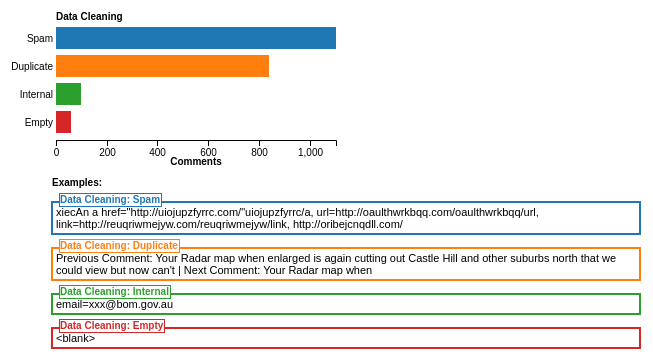
D3 v4 page, settled after 480 driven frames (8 s of simulated time); the page loaded 1 data file(s).


// ── comment-examples.js
// GLOBAL
var widthBar = 400
var heightBar = 200
var svgBar = d3.select('#chart-bar').append('svg')
  .attr('width', widthBar)
  .attr('height', heightBar)
var marginBar = {top:50, left:100, bottom:30, right:20}

var widthEg = 700
var heightEg = 700
var svgEg = d3.select('#chart-eg').append('svg')
  .attr('width', widthEg)
  .attr('height', heightEg)
var marginEg = {top:30, left:100, bottom:40, right:20}

var topics
var topicColourMap
const current_topic = 'Data Cleaning'

// HELPERS

function initTopicColourMap(labels) {
  scale = d3.interpolateSpectral
  range = [...Array(labels.length).keys()].map(x => scale(1-(x+1)/(labels.length + 1)))
  topicColourMap = d3.scaleOrdinal()
    .domain(labels)
    .range(range)
}

function subtopicColourMap(topic, subTopics) {
  return  d3.scaleOrdinal(d3.schemeCategory10)
}

function attachDefaultFont(text) {
  text.style('font-family', 'sans-serif')
    .style('font-size', '10px')
    .style('fill', 'black')
}

function wrap(text, width) {
  text.each(function() {
    var text = d3.select(this),
        words = text.text().split(/\s+/).filter(x => x != "").reverse(),
        word,
        line = [],
        lineNumber = 0,
        lineHeight = 1.1, // ems
        x = parseFloat(text.attr("x")),
        y = parseFloat(text.attr("y")),
        dy = parseFloat(text.attr("dy")),
        tspan = text.text(null).append("tspan").attr("x", x).attr("y", y).attr("dy", dy + "em");
    while (word = words.pop()) {
      line.push(word);
      tspan.text(line.join(" "));
      if (tspan.node().getComputedTextLength() > width) {
        line.pop();
        tspan.text(line.join(" "));
        line = [word];
        tspan = text.append("tspan").attr("x", x).attr("y", y).attr("dy", ++lineNumber * lineHeight + dy + "em").text(word);
      }
    }
  });
}

// FUNCTION

function drawSubTopicBar(topicData) {
  var subTopicData = topicData.sub_topics

  subTopicData.sort((a, b) => b.count - a.count)

  var xMap = d3.scaleLinear()
    .domain([0, d3.max(subTopicData, d => d.count)])
    .rangeRound([marginBar.left, widthBar - marginBar.right])

  var yMap = d3.scaleBand()
    .domain(subTopicData.map(d => d.name))
    .rangeRound([marginBar.top, heightBar - marginBar.bottom])
    .padding(0.2)

  cmap = subtopicColourMap(topicData.name, subTopicData.map(d => d.name))

  var gBarChart = svgBar.append('g')
  var gBar = gBarChart.selectAll('.bar')
    .data(subTopicData)
    .enter().append('g')

  gBar.append('rect')
    .attr('x', xMap(0))
    .attr('y', d => yMap(d.name))
    .attr('width', d => xMap(d.count) - xMap(0))
    .attr('height', yMap.bandwidth())
    .style('fill', (d,i) => cmap(i))

  var xAxis = d3.axisBottom(xMap)
    .ticks(5)

  var gXAxis = gBarChart.append('g')
    .attr('transform', 'translate(' + [0, heightBar - marginBar.bottom] + ')')
    .call(xAxis)

  var yAxis = d3.axisLeft(yMap)
    .tickSize(0)

  var gYAxis = gBarChart.append('g')
    .attr('transform', 'translate(' + [marginBar.left, 0] + ')')
    .call(yAxis)

  gYAxis.select('.domain').remove()

  var header = gBarChart.append('text')
    .attr('x', marginBar.left)
    .attr('y', marginBar.top)
    .text(topicData.name)

  attachDefaultFont(header)
  header.style('font-weight', 600)

  var xLab = gBarChart.append('text')
    .attr('x', xMap(0) + (xMap(d3.max(subTopicData, d => d.count)) - xMap(0)) / 2)
    .attr('y', heightBar - marginBar.bottom + 25)
    .text('Comments')
    .style('text-anchor', 'middle')

  attachDefaultFont(xLab)
  xLab.style('font-weight', 600)
}

function drawExamples(topicData) {
  var subTopicData = topicData.sub_topics
  subTopicData.sort((a, b) => b.count - a.count)
  cmap = subtopicColourMap(topicData.name, subTopicData.map(d => d.name))

  padding = 28
  textWidth = widthEg - marginEg.left - marginEg.right
  headerPosY = 12
  yNext = marginEg.top + headerPosY

  var gEg = svgEg.append('g')

  var header = gEg.append('text')
    .attr('x', marginEg.left - 4)
    .attr('y', headerPosY)
    .text('Examples:')
  
  attachDefaultFont(header)

  header.style('font-weight', 600)

  for (var i = 0; i < subTopicData.length; i++) {
    var text = gEg.append('text')
      .attr('x', marginEg.left)
      .attr('y', yNext)
      .attr('dy', 0)
      .text(subTopicData[i].example)

    attachDefaultFont(text)

    text.style('font-size', 11)

    wrap(text, textWidth)

    bBox = text.node().getBBox()
    gEg.append('rect')
      .attr('x', marginEg.left - 4) 
      .attr('y', bBox.y - 4) 
      .attr('width', textWidth + 8)
      .attr('height', bBox.height + 8) 
      .style('fill', 'none')
      .style('stroke', cmap(i))
      .style('stroke-width', 2)
      .style('shape-rendering', 'crispEdges')

    var egLabRect = gEg.append('rect')
    var egLab = gEg.append('text')
      .attr('x', marginEg.left + 4)
      .attr('y', bBox.y - 3)
      .text(topicData.name + ': ' + subTopicData[i].name)

    attachDefaultFont(egLab)

    egLab
      .style('font-weight', 'bold')
      .style('fill', cmap(i))

    bBox = egLab.node().getBBox()

    egLabRect
      .attr('x', bBox.x - 1)
      .attr('y', bBox.y - 1)
      .attr('width', bBox.width + 2)
      .attr('height', bBox.height + 2)
      .style('fill', 'white')
      .style('stroke', cmap(i))
      .style('stroke-width', 1)
      .style('shape-rendering', 'crispEdges')

    bBox = gEg.node().getBBox()
    yNext = bBox.y + bBox.height + padding
  }
}

// MAIN
d3.json('../data/manual_cluster_segmentation.json', function(e, d) {
  if(e) throw e;
  d.topics.sort((a, b) => b.count - a.count)
  initTopicColourMap(d.topics.map(x => x.name))
  console.log(d.topics)
  var topics =  d.topics.map(x => x.name)
  var current_topic_data = d.topics.find(x => x.name == current_topic)
  drawSubTopicBar(current_topic_data)
  drawExamples(current_topic_data)
})


### data: ../data/manual_cluster_segmentation.json
{
 "topics": [
  {
   "name": "UV",
   "sentiment_score": 0.94,
   "count": 69,
   "sub_topics": [
    "{... 3 keys}",
    "{... 3 keys}",
    "{... 3 keys}",
    "{... 3 keys}",
    "{... 3 keys}"
   ]
  },
  {
   "name": "Fire",
   "sentiment_score": 0.5,
   "count": 26,
   "sub_topics": [
    "{... 3 keys}",
    "{... 3 keys}",
    "{... 3 keys}",
    "{... 3 keys}",
    "{... 3 keys}"
   ]
  },
  {
   "name": "Rain",
   "sentiment_score": 0.865,
   "count": 461,
   "sub_topics": [
    "{... 3 keys}",
    "{... 3 keys}",
    "{... 3 keys}",
    "{... 3 keys}",
    "{... 3 keys}",
    "{... 3 keys}"
   ]
  },
  {
   "name": "Forecast",
   "sentiment_score": 0.89,
   "count": 385,
   "sub_topics": [
    "{... 3 keys}",
    "{... 3 keys}",
    "{... 3 keys}",
    "{... 3 keys}",
    "{... 3 keys}"
   ]
  },
  {
   "name": "Wind",
   "sentiment_score": 0.75,
   "count": 188,
   "sub_topics": [
    "{... 3 keys}",
    "{... 3 keys}",
    "{... 3 keys}",
    "{... 3 keys}",
    "{... 3 keys}"
   ]
  },
  {
   "name": "Moon & Tides",
   "sentiment_score": 0.85,
   "count": 82,
   "sub_topics": [
    "{... 3 keys}",
    "{... 3 keys}",
    "{... 3 keys}",
    "{... 3 keys}",
    "{... 3 keys}"
   ]
  },
  {
   "name": "Location",
   "sentiment_score": 0.8,
   "count": 437,
   "sub_topics": [
    "{... 3 keys}",
    "{... 3 keys}",
    "{... 3 keys}",
    "{... 3 keys}",
    "{... 3 keys}"
   ]
  },
  {
   "name": "Weather Stations",
   "sentiment_score": 0.7,
   "count": 72,
   "sub_topics": [
    "{... 3 keys}",
    "{... 3 keys}",
    "{... 3 keys}",
    "{... 3 keys}",
    "{... 3 keys}"
   ]
  },
  "... 8 more items"
 ]
}